The GitHub repository MuhammadAslam-aja/CITRA-GARAM contains a labelled image folder "kualitas garam.v1i.folder" with 3 categories: layak, sedang, tidak. Examples follow, each with its label.

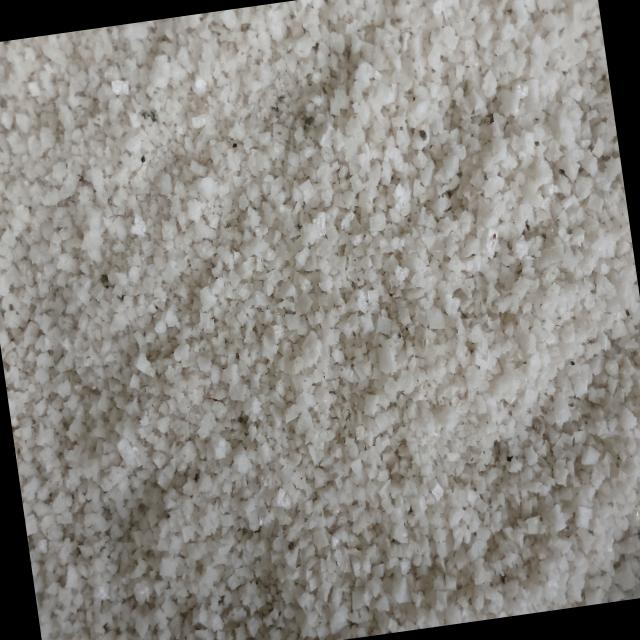
Label: tidak

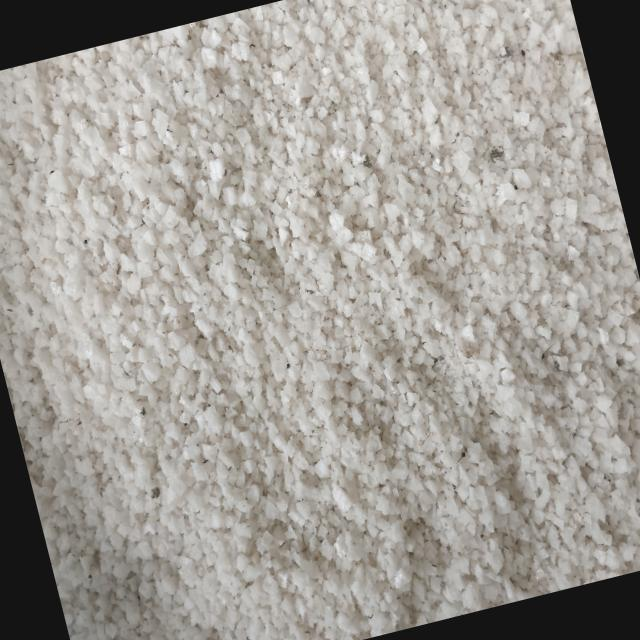
Label: tidak

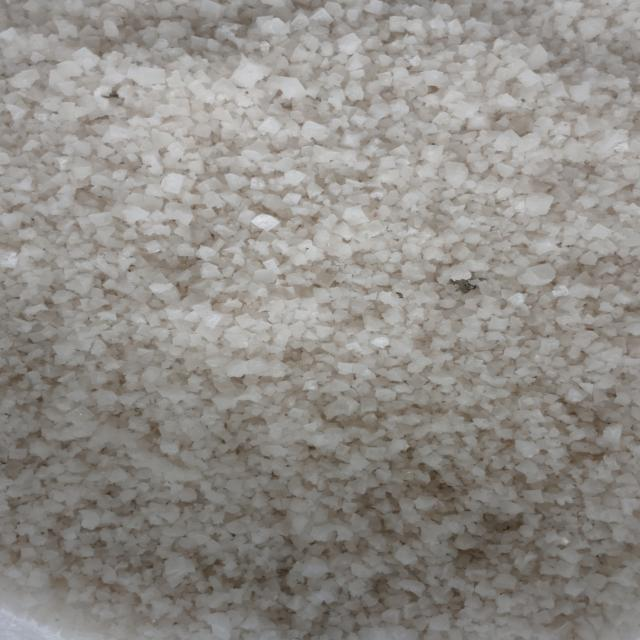
Label: sedang

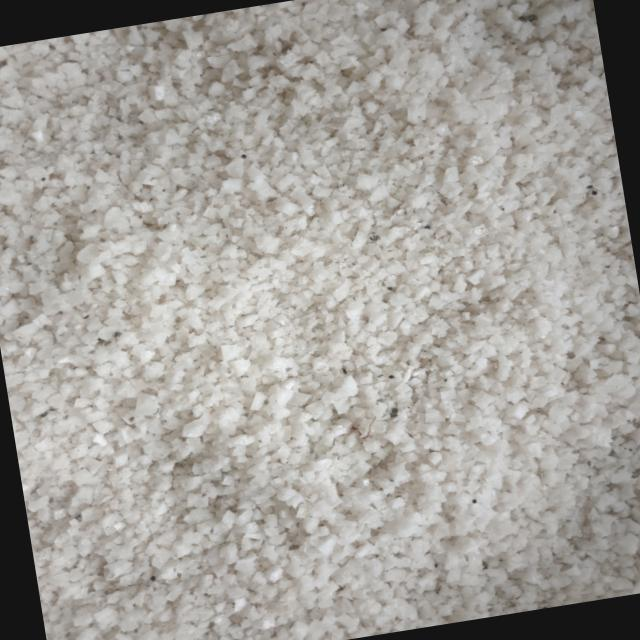
Label: tidak

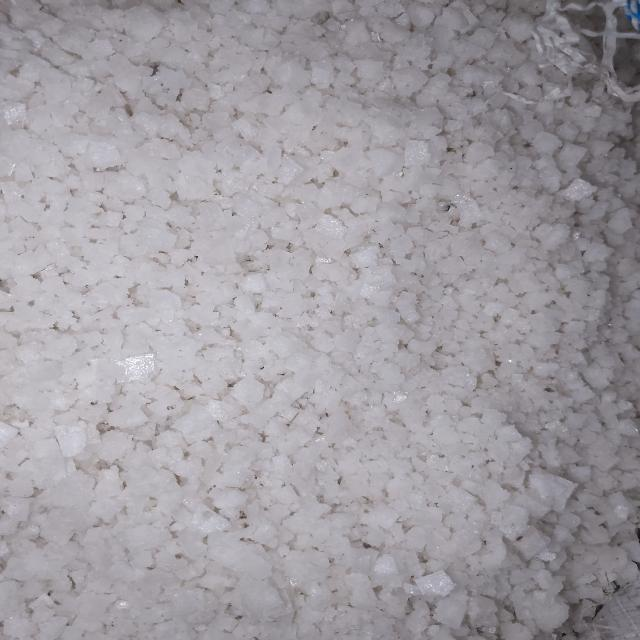
Label: layak

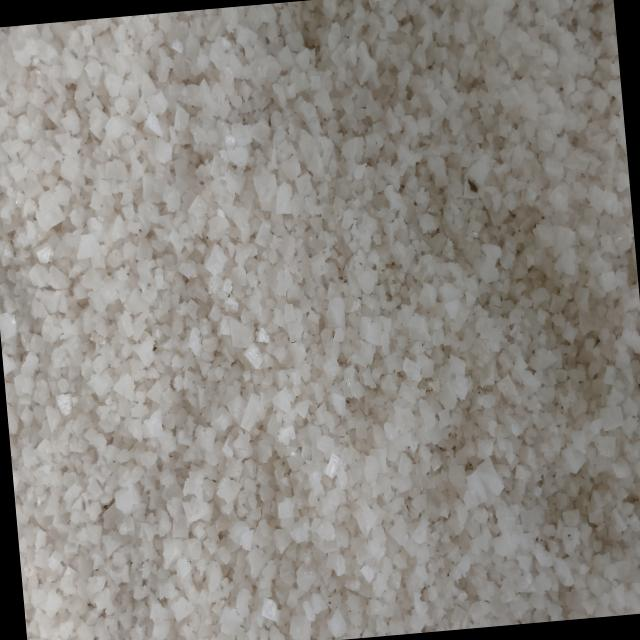
Label: sedang
